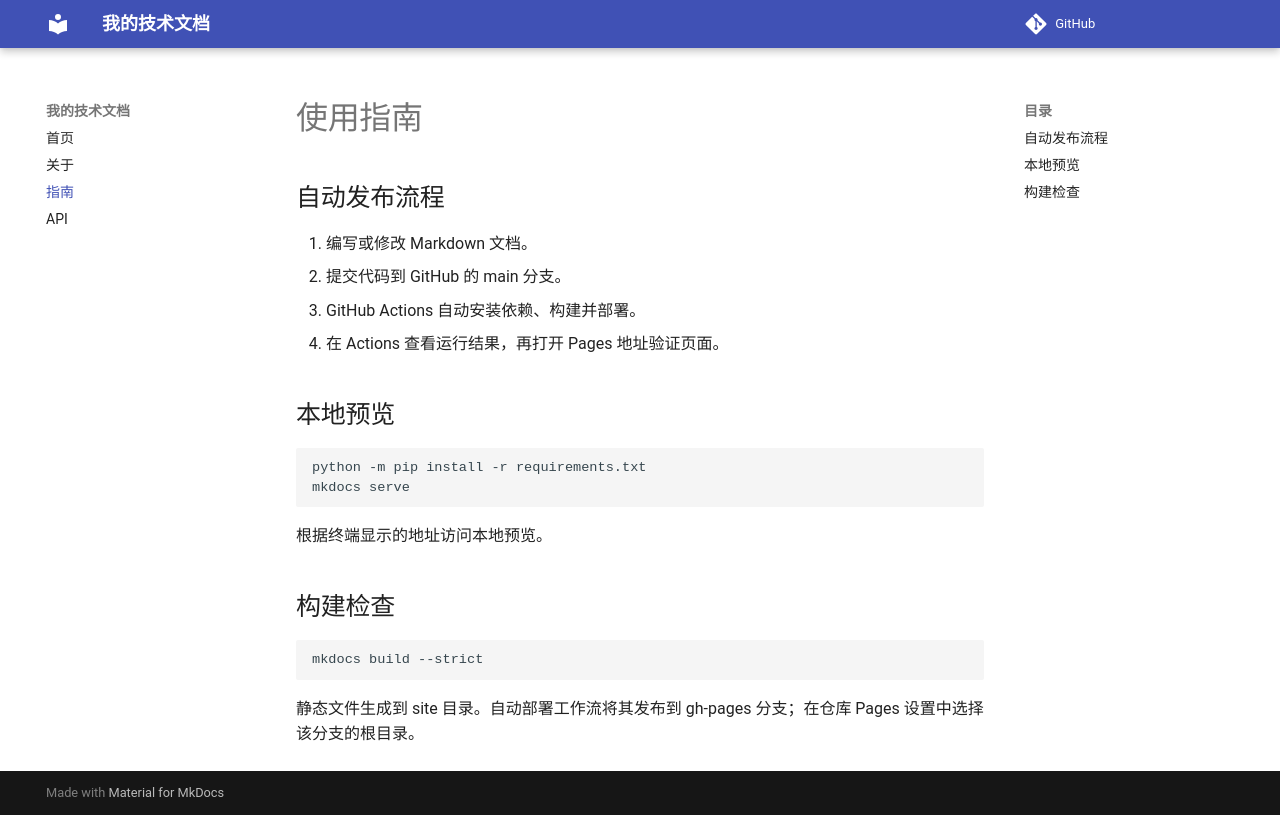

repository: dgklpd/mkdocs-pages-practice · page: guide/index.html · generator: mkdocs

# 使用指南

## 自动发布流程

1. 编写或修改 Markdown 文档。
2. 提交代码到 GitHub 的 main 分支。
3. GitHub Actions 自动安装依赖、构建并部署。
4. 在 Actions 查看运行结果，再打开 Pages 地址验证页面。

## 本地预览

```bash
python -m pip install -r requirements.txt
mkdocs serve
```

根据终端显示的地址访问本地预览。

## 构建检查

```bash
mkdocs build --strict
```

静态文件生成到 site 目录。自动部署工作流将其发布到 gh-pages 分支；在仓库 Pages 设置中选择该分支的根目录。
